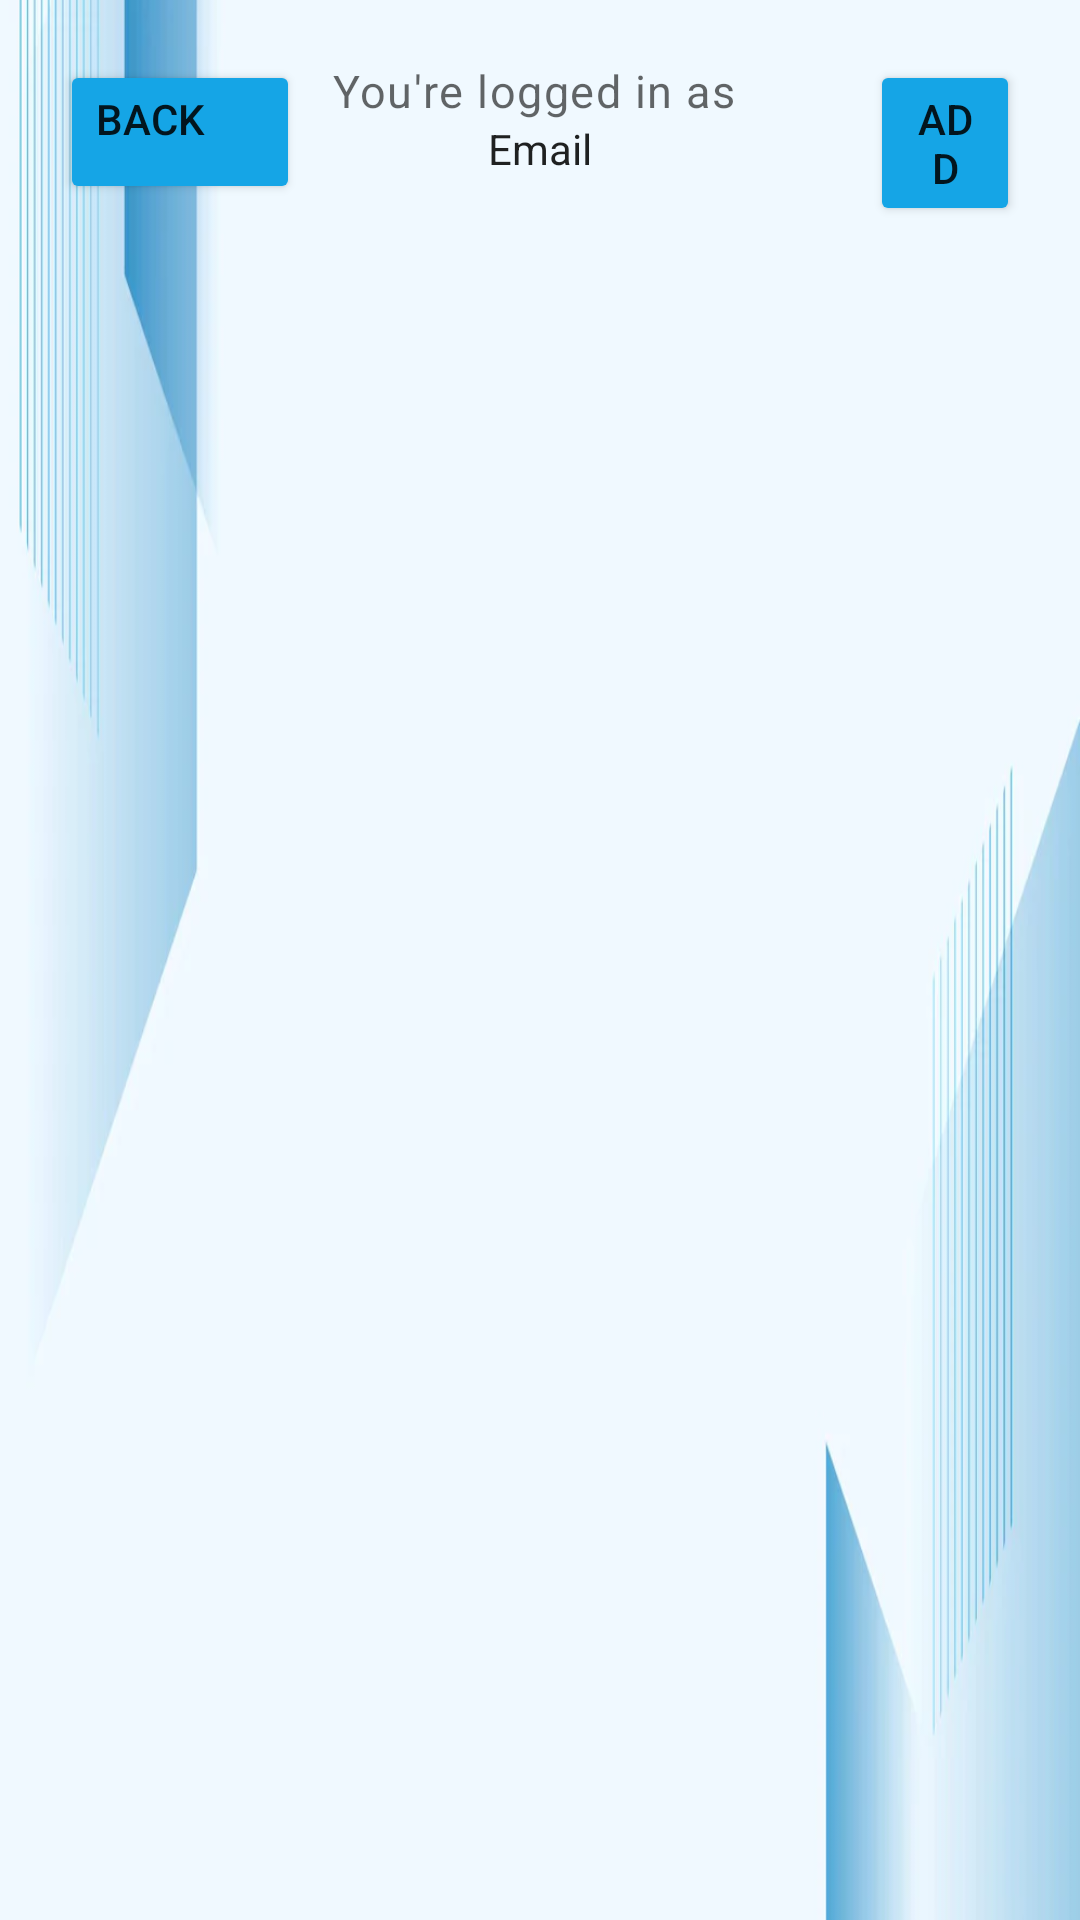

Produce the Android XML layout that renders to this screen, including the resource entries it uses.
<!-- AndroidManifest.xml: application theme Theme.Smartdoor_app -->
<!-- res/layout/activity_member_list.xml -->
<?xml version="1.0" encoding="utf-8"?>
<RelativeLayout xmlns:android="http://schemas.android.com/apk/res/android"
    xmlns:app="http://schemas.android.com/apk/res-auto"
    xmlns:tools="http://schemas.android.com/tools"
    android:layout_width="match_parent"
    android:layout_height="match_parent"
    android:padding="20dp"
    tools:context=".MemberListActivity"
    android:background="@drawable/background2">

    <Button
        android:id="@+id/backButton"
        android:layout_width="80dp"
        android:layout_height="wrap_content"
        android:backgroundTint="#15A5E6"
        android:gravity="start"
        android:text="Back" />

    <Button
        android:id="@+id/addBtn"
        android:layout_width="80dp"
        android:layout_height="wrap_content"
        android:backgroundTint="#15A5E6"
        android:layout_marginStart="270dp"
        android:text="Add" />

    <TextView
        style="@style/TextAppearance.MaterialComponents.Caption"
        android:layout_width="match_parent"
        android:layout_height="wrap_content"
        android:gravity="center"
        android:layout_marginBottom="100dp"
        android:text="You're logged in as "
        android:textSize="15sp" />


    <TextView
        android:id="@+id/emailTv"
        style="@style/TextAppearance.AppCompat.Body1"
        android:layout_width="match_parent"
        android:layout_height="wrap_content"
        android:layout_marginTop="20dp"
        android:gravity="center"
        android:text="Email" />





    <androidx.recyclerview.widget.RecyclerView
        android:id="@+id/member_list"
        android:layout_width="match_parent"
        android:layout_height="wrap_content"
        android:layout_marginTop="50dp"
        tools:listitem="@layout/member_item"/>




</RelativeLayout>
<!-- res/layout/member_item.xml (included above) -->
<?xml version="1.0" encoding="utf-8"?>
<androidx.cardview.widget.CardView
    xmlns:android="http://schemas.android.com/apk/res/android"
    xmlns:tools="http://schemas.android.com/tools"
    android:layout_width="match_parent"
    android:layout_height="wrap_content"
    xmlns:app="http://schemas.android.com/apk/res-auto"
    app:cardElevation="8dp"
    app:cardCornerRadius="8dp"
    android:layout_margin="12dp">

    <LinearLayout
        android:layout_width="wrap_content"
        android:layout_height="wrap_content"
        android:layout_marginStart="16dp"
        android:layout_marginVertical="6dp"
        android:orientation="vertical">

        <LinearLayout
            android:layout_width="wrap_content"
            android:layout_height="wrap_content"
            android:layout_gravity="center_vertical"
            android:orientation="horizontal">
            <TextView
                android:layout_width="wrap_content"
                android:layout_height="wrap_content"
                android:text = "Name: "
                android:textColor = "@color/black"
                android:textSize = "20sp"
                android:textStyle="bold"/>

            <TextView
                android:id="@+id/nametv"
                android:layout_width="wrap_content"
                android:layout_height="wrap_content"
                android:text = "[name]"
                android:textColor = "@color/black"
                android:textSize = "17sp" />


        </LinearLayout>

    </LinearLayout>

    <androidx.cardview.widget.CardView
        android:layout_width="wrap_content"
        android:layout_height="wrap_content"
        android:layout_gravity="end"
        app:cardCornerRadius="8dp"
        android:layout_margin="5dp"
        android:elevation="10dp">

        <ImageView
            android:id="@+id/imageView2"
            android:layout_width="wrap_content"
            android:layout_height="wrap_content"
            android:layout_gravity="end"
            tools:srcCompat="@tools:sample/avatars" />
    </androidx.cardview.widget.CardView>


</androidx.cardview.widget.CardView>
<!-- resources referenced by this layout -->
<resources>
  <!-- drawable background2: webp bitmap (drawable, 6758 bytes) -->
  <style name="Theme.Smartdoor_app" parent="Theme.MaterialComponents.DayNight.DarkActionBar">
          
          <item name="colorPrimary">@color/purple_500</item>
          <item name="colorPrimaryVariant">@color/purple_700</item>
          <item name="colorOnPrimary">@color/white</item>
          
          <item name="colorSecondary">@color/teal_200</item>
          <item name="colorSecondaryVariant">@color/teal_700</item>
          <item name="colorOnSecondary">@color/black</item>
          
          <item name="android:statusBarColor" tools:targetApi="l">?attr/colorPrimaryVariant</item>
          
      </style>
  <!-- not gathered from this repository: default colours our renderer supplied (Android Studio template values) -->
  <color name="purple_500">#FF6200EE</color>
  <color name="purple_700">#FF3700B3</color>
  <color name="teal_200">#FF03DAC5</color>
  <color name="teal_700">#FF018786</color>
  <color name="black">#FF000000</color>
  <color name="white">#FFFFFFFF</color>
</resources>
